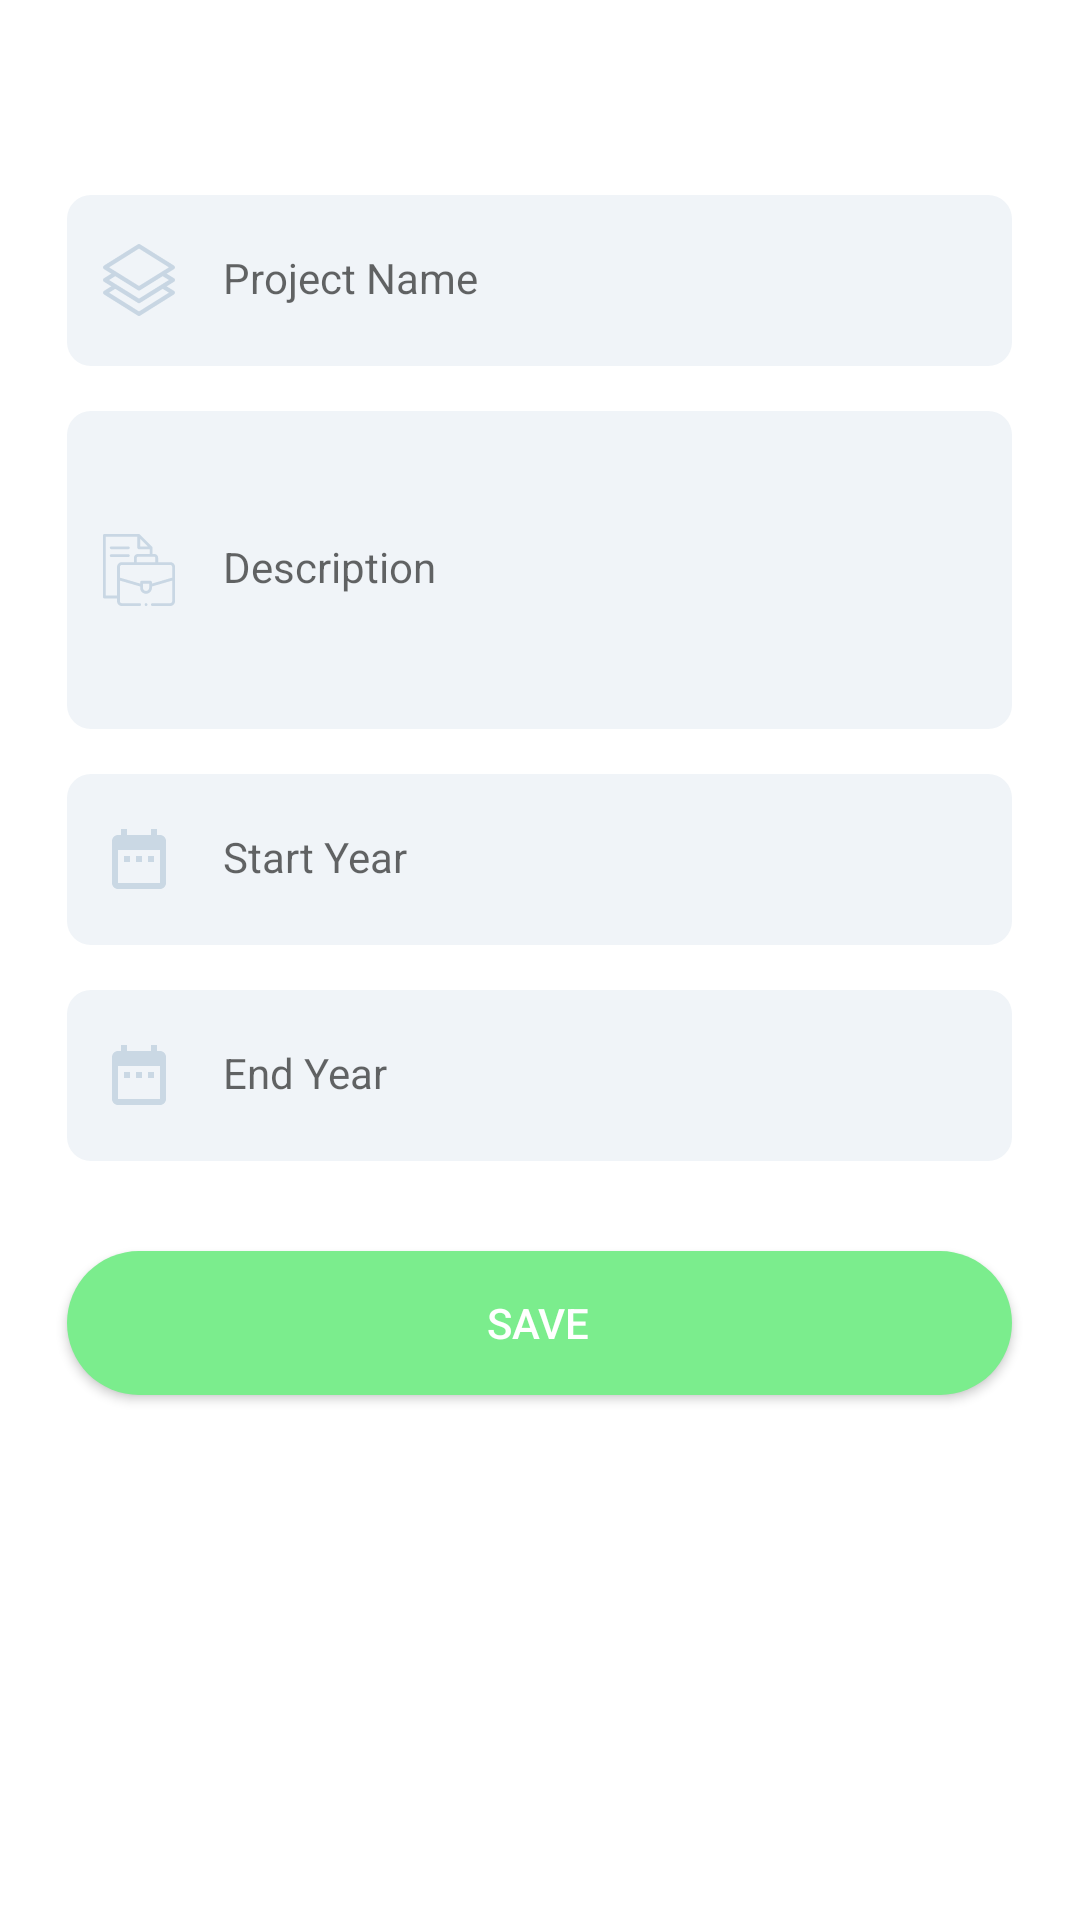

Here is an Android app screen rendered from its layout file. Give the layout XML and the strings, colors and styles it references.
<!-- AndroidManifest.xml: application theme AppTheme -->
<!-- res/layout/fragment_project_work.xml -->
<?xml version="1.0" encoding="utf-8"?>
<androidx.core.widget.NestedScrollView xmlns:android="http://schemas.android.com/apk/res/android"
    xmlns:app="http://schemas.android.com/apk/res-auto"
    xmlns:tools="http://schemas.android.com/tools"
    android:layout_width="match_parent"
    android:layout_height="match_parent"
    android:background="@color/background"
    android:orientation="vertical">

    <LinearLayout
        android:layout_width="match_parent"
        android:layout_height="match_parent"
        android:layout_marginTop="50dp"
        android:orientation="vertical"
        android:gravity="center_horizontal">

        <com.google.android.material.textfield.TextInputLayout
            android:id="@+id/project_name_layout"
            android:layout_width="315dp"
            android:layout_height="wrap_content"
            android:layout_marginHorizontal="20dp"
            android:layout_marginTop="15dp"
            app:hintEnabled="false"
            app:startIconDrawable="@drawable/ic_designation">

            <com.google.android.material.textfield.TextInputEditText
                android:id="@+id/txt_project"
                android:layout_width="match_parent"
                android:layout_height="wrap_content"
                android:background="@drawable/input"
                android:hint="Project Name"
                android:imeOptions="actionNext"
                android:inputType="textCapWords"
                android:textSize="14sp" />
        </com.google.android.material.textfield.TextInputLayout>


        <com.google.android.material.textfield.TextInputLayout
            android:id="@+id/description_layout"
            android:layout_width="315dp"
            android:layout_height="wrap_content"
            app:startIconDrawable="@drawable/ic_job_descri"
            app:hintEnabled="false"
            android:layout_marginTop="15dp"
            android:layout_marginHorizontal="20dp"
            >

            <com.google.android.material.textfield.TextInputEditText
                android:id="@+id/txt_desc"
                android:layout_width="match_parent"
                android:layout_height="wrap_content"
                android:background="@drawable/input"
                android:hint="Description"
                android:inputType="textMultiLine|textCapSentences"
                android:lines="4"
                android:textSize="14sp" />
        </com.google.android.material.textfield.TextInputLayout>

        <com.google.android.material.textfield.TextInputLayout
            android:id="@+id/start_year_layout"
            android:layout_width="315dp"
            android:layout_height="wrap_content"
            android:layout_marginHorizontal="20dp"
            android:layout_marginTop="15dp"
            app:hintEnabled="false"
            app:startIconDrawable="@drawable/ic_date">

            <com.google.android.material.textfield.TextInputEditText
                android:id="@+id/txt_start_year"
                android:layout_width="match_parent"
                android:layout_height="wrap_content"
                android:background="@drawable/input"
                android:hint="Start Year"
                android:imeOptions="actionNext"
                android:inputType="date"
                android:textSize="14sp" />
        </com.google.android.material.textfield.TextInputLayout>

        <com.google.android.material.textfield.TextInputLayout
            android:id="@+id/end_year_layout"
            android:layout_width="315dp"
            android:layout_height="wrap_content"
            android:layout_marginHorizontal="20dp"
            android:layout_marginTop="15dp"
            app:hintEnabled="false"
            app:startIconDrawable="@drawable/ic_date">

            <com.google.android.material.textfield.TextInputEditText
                android:id="@+id/txt_end_year"
                android:layout_width="match_parent"
                android:layout_height="wrap_content"
                android:background="@drawable/input"
                android:hint="End Year"
                android:inputType="date"
                android:imeOptions="actionDone"
                android:textSize="14sp" />
        </com.google.android.material.textfield.TextInputLayout>

    <Button
        android:id="@+id/btn_add_projectWork"
        android:layout_width="315dp"
        android:layout_height="wrap_content"
        android:layout_marginHorizontal="20dp"
        android:layout_marginBottom="50dp"
        android:background="@drawable/button"
        android:drawablePadding="10dp"
        android:gravity="center_vertical"
        android:paddingLeft="140dp"
        android:text="SAVE"
        android:textColor="#FFFFFF"
        android:layout_marginTop="30dp"/>
    </LinearLayout>
</androidx.core.widget.NestedScrollView>
<!-- resources referenced by this layout -->
<resources>
  <color name="background">#ffffff</color>
  <!-- drawable button (drawable) -->
  <?xml version="1.0" encoding="utf-8"?>
  <shape xmlns:android="http://schemas.android.com/apk/res/android" >
      <solid android:color="@color/green"/>
      <corners android:radius="30dp"/>
  </shape>
  <!-- drawable ic_date (drawable-mdpi) -->
  <vector android:alpha="0.96" android:height="24dp"
      android:viewportHeight="24.0" android:viewportWidth="24.0"
      android:width="24dp" xmlns:android="http://schemas.android.com/apk/res/android">
      <path android:fillColor="#FF000000" android:pathData="M9,11L7,11v2h2v-2zM13,11h-2v2h2v-2zM17,11h-2v2h2v-2zM19,4h-1L18,2h-2v2L8,4L8,2L6,2v2L5,4c-1.11,0 -1.99,0.9 -1.99,2L3,20c0,1.1 0.89,2 2,2h14c1.1,0 2,-0.9 2,-2L21,6c0,-1.1 -0.9,-2 -2,-2zM19,20L5,20L5,9h14v11z"/>
  </vector>
  <!-- drawable ic_designation (drawable-mdpi) -->
  <vector android:alpha="1" android:height="24dp"
      android:viewportHeight="512.002" android:viewportWidth="512.002"
      android:width="24dp" xmlns:android="http://schemas.android.com/apk/res/android">
      <path android:fillColor="#dadfe8" android:pathData="M512.001,255.969c-0.011,-5.193 -2.708,-10.011 -7.129,-12.737l-52.034,-32.076l52.089,-32.421c4.393,-2.734 7.066,-7.539 7.074,-12.712c0.008,-5.174 -2.651,-9.987 -7.036,-12.734l-241,-151c-4.871,-3.052 -11.058,-3.052 -15.929,0l-241,151c-4.384,2.747 -7.043,7.56 -7.036,12.734c0.008,5.174 2.681,9.979 7.074,12.712l51.732,32.198L7.051,243.282c-4.39,2.744 -7.055,7.557 -7.05,12.734c0.005,5.177 2.679,9.985 7.074,12.721l51.732,32.198L7.051,333.282c-4.383,2.74 -7.047,7.543 -7.05,12.712s2.656,9.975 7.036,12.719l241,151c2.436,1.526 5.2,2.289 7.964,2.289c2.764,0 5.529,-0.763 7.964,-2.289l241,-151c4.394,-2.753 7.055,-7.581 7.036,-12.766c-0.019,-5.185 -2.715,-9.993 -7.129,-12.714l-52.034,-32.076l52.089,-32.421C509.336,265.992 512.012,261.162 512.001,255.969zM43.32,165.96L256.001,32.703L468.682,165.96c-2.044,1.272 -206.586,128.58 -212.681,132.374L43.32,165.96zM468.584,346.106L256.001,479.301L43.278,346.018l43.889,-27.431l160.908,100.15c2.426,1.51 5.176,2.265 7.926,2.265c2.75,0 5.5,-0.755 7.926,-2.265l160.464,-99.874L468.584,346.106zM256.001,388.334L43.345,255.976l43.822,-27.389l160.908,100.15c2.426,1.51 5.176,2.265 7.926,2.265c2.75,0 5.5,-0.755 7.926,-2.265l160.464,-99.874l44.125,27.2C467.297,256.822 261.631,384.829 256.001,388.334z"/>
  </vector>
  <!-- drawable input (drawable) -->
  <?xml version="1.0" encoding="utf-8"?>
  <shape xmlns:android="http://schemas.android.com/apk/res/android" android:shape="rectangle">
      <corners
          android:radius="8dp"/>
      <padding
          android:left="18dp"
          android:top="18dp"
          android:bottom="20dp"/>
      <solid
          android:color="@color/inputfield"/>
  </shape>
  <style name="AppTheme" parent="Theme.AppCompat.Light.NoActionBar">
          
          <item name="colorPrimary">@color/colorPrimary</item>
          <item name="colorPrimaryDark">@color/background</item>
          <item name="colorAccent">@color/colorAccent</item>
  
          
          <item name="android:windowLightStatusBar">true</item>
          <item name="android:colorForeground">@color/medium_grey_normal</item>
      </style>
  <color name="green">#7bed8d</color>
  <color name="inputfield">#f0f4f8</color>
  <color name="colorPrimary">#7bed8d</color>
  <color name="colorAccent">#03DAC5</color>
  <color name="medium_grey_normal">#a6bcd0</color>
</resources>
